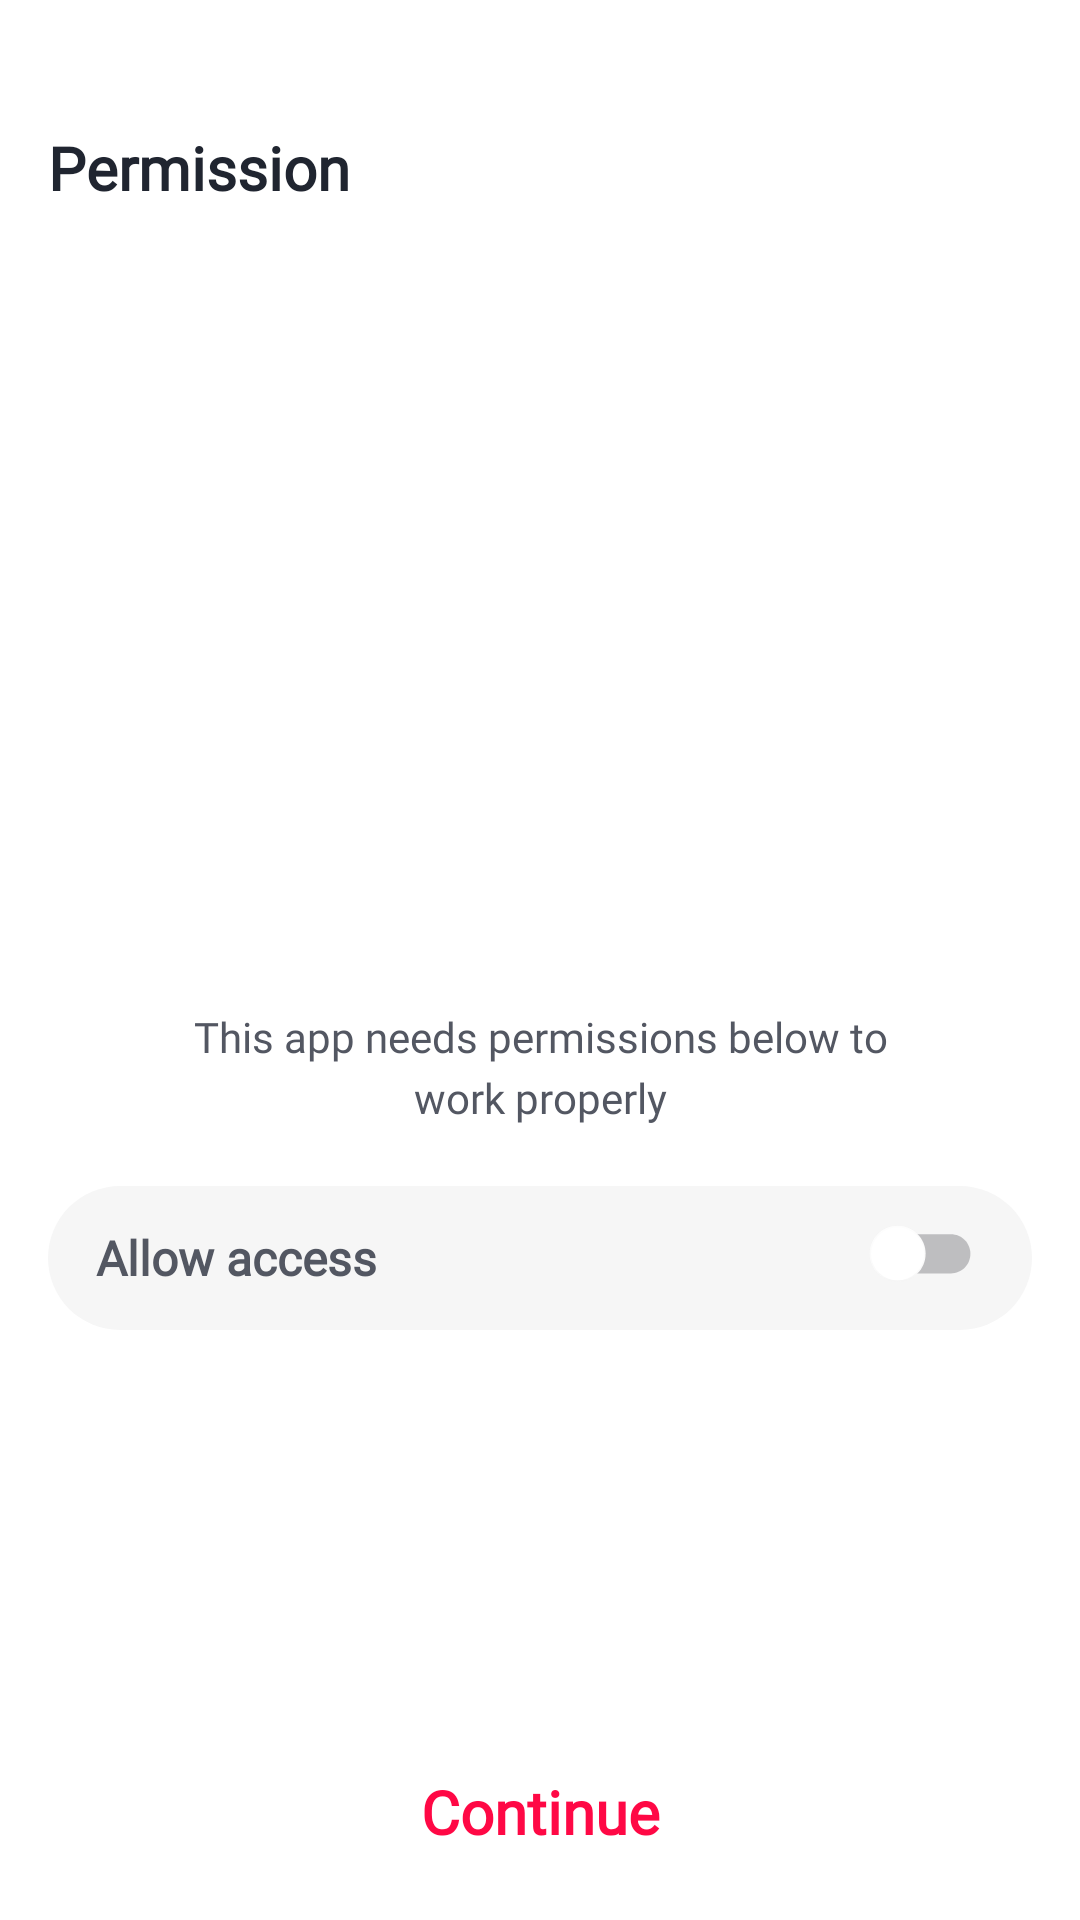

Here is an Android app screen rendered from its layout file. Give the layout XML and the strings, colors and styles it references.
<!-- AndroidManifest.xml: activity theme Theme.Lovetest.Splash -->
<!-- res/layout/activity_permission.xml -->
<?xml version="1.0" encoding="utf-8"?>
<androidx.constraintlayout.widget.ConstraintLayout xmlns:android="http://schemas.android.com/apk/res/android"
    xmlns:app="http://schemas.android.com/apk/res-auto"
    xmlns:tools="http://schemas.android.com/tools"
    android:id="@+id/main"
    android:layout_width="match_parent"
    android:layout_height="match_parent"
    android:background="@drawable/splash_background"
    tools:context=".component.permission.PermissionActivity">
    <androidx.core.widget.NestedScrollView
        android:id="@+id/nested"
        android:layout_width="match_parent"
        android:layout_height="0dp"
        app:layout_constraintTop_toTopOf="parent"
        app:layout_constraintBottom_toTopOf="@id/btnContinue"
        app:layout_constraintStart_toStartOf="parent"
        app:layout_constraintEnd_toEndOf="parent"
        android:fillViewport="true">
    <LinearLayout
        android:layout_width="match_parent"
        android:layout_height="wrap_content"
        android:orientation="vertical"
        android:paddingHorizontal="16dp"
        android:paddingBottom="24dp">
        <TextView
            android:id="@+id/tvTitle"
            android:layout_width="match_parent"
            android:layout_height="48dp"
            android:layout_marginTop="32dp"
            android:fontFamily="@font/plusjakartasans_semibold"
            android:gravity="center_vertical"
            android:text="@string/permission_title"
            android:textColor="@color/splash_title"
            android:textSize="20sp"
            android:textStyle="bold" />
        <ImageView
            android:id="@+id/imgPermission"
            android:layout_width="216dp"
            android:layout_height="192dp"
            android:layout_gravity="center_horizontal"
            android:layout_marginTop="24dp"
            android:importantForAccessibility="no"
            android:scaleType="fitCenter"
            android:src="@drawable/permission" />
        <TextView
            android:id="@+id/tvDescription"
            android:layout_width="match_parent"
            android:layout_height="wrap_content"
            android:layout_marginTop="40dp"
            android:fontFamily="@font/plusjakartasans_regular"
            android:gravity="center"
            android:lineSpacingExtra="4dp"
            android:text="@string/permission_description"
            android:textColor="@color/splash_notice"
            android:textSize="14sp" />
        <LinearLayout
            android:id="@+id/accessRow"
            android:layout_width="match_parent"
            android:layout_height="48dp"
            android:layout_marginTop="20dp"
            android:background="@drawable/background_permission_access"
            android:gravity="center_vertical"
            android:orientation="horizontal"
            android:paddingStart="16dp"
            android:paddingEnd="8dp">
            <TextView
                android:layout_width="0dp"
                android:layout_height="wrap_content"
                android:layout_weight="1"
                android:fontFamily="@font/plusjakartasans_semibold"
                android:labelFor="@id/switchAccess"
                android:text="@string/permission_allow_access"
                android:textColor="@color/splash_notice"
                android:textSize="16sp"
                android:textStyle="bold" />
            <androidx.appcompat.widget.AppCompatCheckBox
                android:id="@+id/switchAccess"
                android:layout_width="48dp"
                android:layout_height="48dp"
                android:background="@null"
                android:button="@drawable/permission_switch"
                android:contentDescription="@string/permission_allow_access"
                android:gravity="center"
                app:buttonTint="@null" />
        </LinearLayout>
    </LinearLayout>
    </androidx.core.widget.NestedScrollView>
    <TextView
        android:id="@+id/btnContinue"
        android:layout_width="wrap_content"
        android:layout_height="48dp"
        android:layout_marginVertical="12dp"
        android:foreground="@drawable/foreground_click_circle"
        android:clickable="true"
        android:focusable="true"
        android:fontFamily="@font/plusjakartasans_semibold"
        android:gravity="center"
        android:paddingHorizontal="16dp"
        android:text="@string/permission_continue"
        android:textColor="@color/splash_accent"
        android:textSize="20sp"
        android:textStyle="bold"
        app:layout_constraintBottom_toTopOf="@id/frAdsNative"
        app:layout_constraintStart_toStartOf="parent"
        app:layout_constraintEnd_toEndOf="parent"/>
    <FrameLayout
        android:id="@+id/frAdsNative"
        android:layout_width="0dp"
        android:layout_height="wrap_content"
        app:layout_constraintBottom_toBottomOf="parent"
        app:layout_constraintStart_toStartOf="parent"
        app:layout_constraintEnd_toEndOf="parent"
        android:visibility="gone" />
</androidx.constraintlayout.widget.ConstraintLayout>
<!-- resources referenced by this layout -->
<resources>
  <color name="splash_accent">#FF0845</color>
  <color name="splash_notice">#535762</color>
  <color name="splash_title">#202530</color>
  <!-- drawable background_permission_access (drawable) -->
  <?xml version="1.0" encoding="utf-8"?>
  <shape xmlns:android="http://schemas.android.com/apk/res/android" android:shape="rectangle">
      <corners android:radius="24dp" />
      <solid android:color="@color/language_item_normal" />
  </shape>
  <!-- drawable foreground_click_circle (drawable) -->
  <?xml version="1.0" encoding="utf-8"?>
  <ripple xmlns:android="http://schemas.android.com/apk/res/android"
      android:color="#184B4F58">
      <item android:id="@android:id/mask">
          <shape android:shape="line">
              <solid android:color="@android:color/white" />
          </shape>
      </item>
  </ripple>
  <!-- drawable permission_switch (drawable) -->
  <?xml version="1.0" encoding="utf-8"?>
  <selector xmlns:android="http://schemas.android.com/apk/res/android">
      <item android:state_checked="true" android:drawable="@drawable/ic_on" />
      <item android:drawable="@drawable/ic_off" />
  </selector>
  <!-- drawable splash_background (drawable) -->
  <?xml version="1.0" encoding="utf-8"?>
  <shape xmlns:android="http://schemas.android.com/apk/res/android">
      <gradient android:angle="270" android:startColor="#FFFFFF" android:endColor="#FFFFFF" />
  </shape>
  <string name="permission_allow_access">Allow access</string>
  <string name="permission_continue">Continue</string>
  <string name="permission_description">This app needs permissions below to\nwork properly</string>
  <string name="permission_title">Permission</string>
  <style name="Theme.Lovetest.Splash" parent="Theme.AppCompat.Light.NoActionBar">
          <item name="android:windowLightStatusBar">true</item>
          <item name="android:windowLightNavigationBar">true</item>
      </style>
  <color name="language_item_normal">#F6F6F6</color>
  <!-- drawable ic_on: vector/xml drawable (drawable, 2900 chars, omitted) -->
  <!-- drawable ic_off: vector/xml drawable (drawable, 2836 chars, omitted) -->
</resources>
